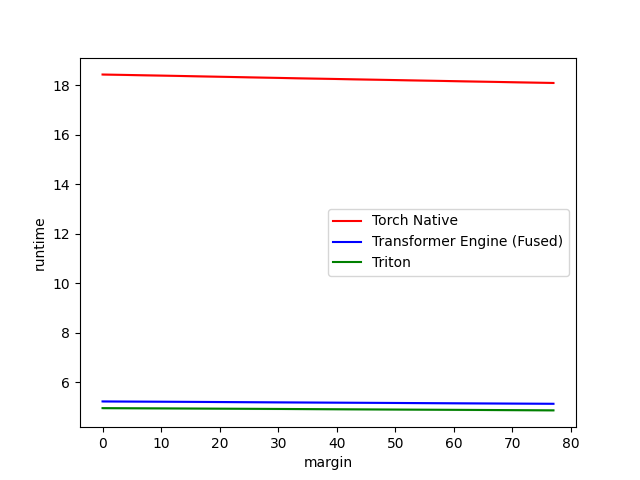

Source data for this figure (header and first rows):
margin, Torch Native, Transformer Engine (Fused), Triton
0.0, 18.4, 5.2, 5.0
10.0, 18.4, 5.2, 5.0
33.0, 18.3, 5.2, 4.9
77.0, 18.1, 5.1, 4.9
